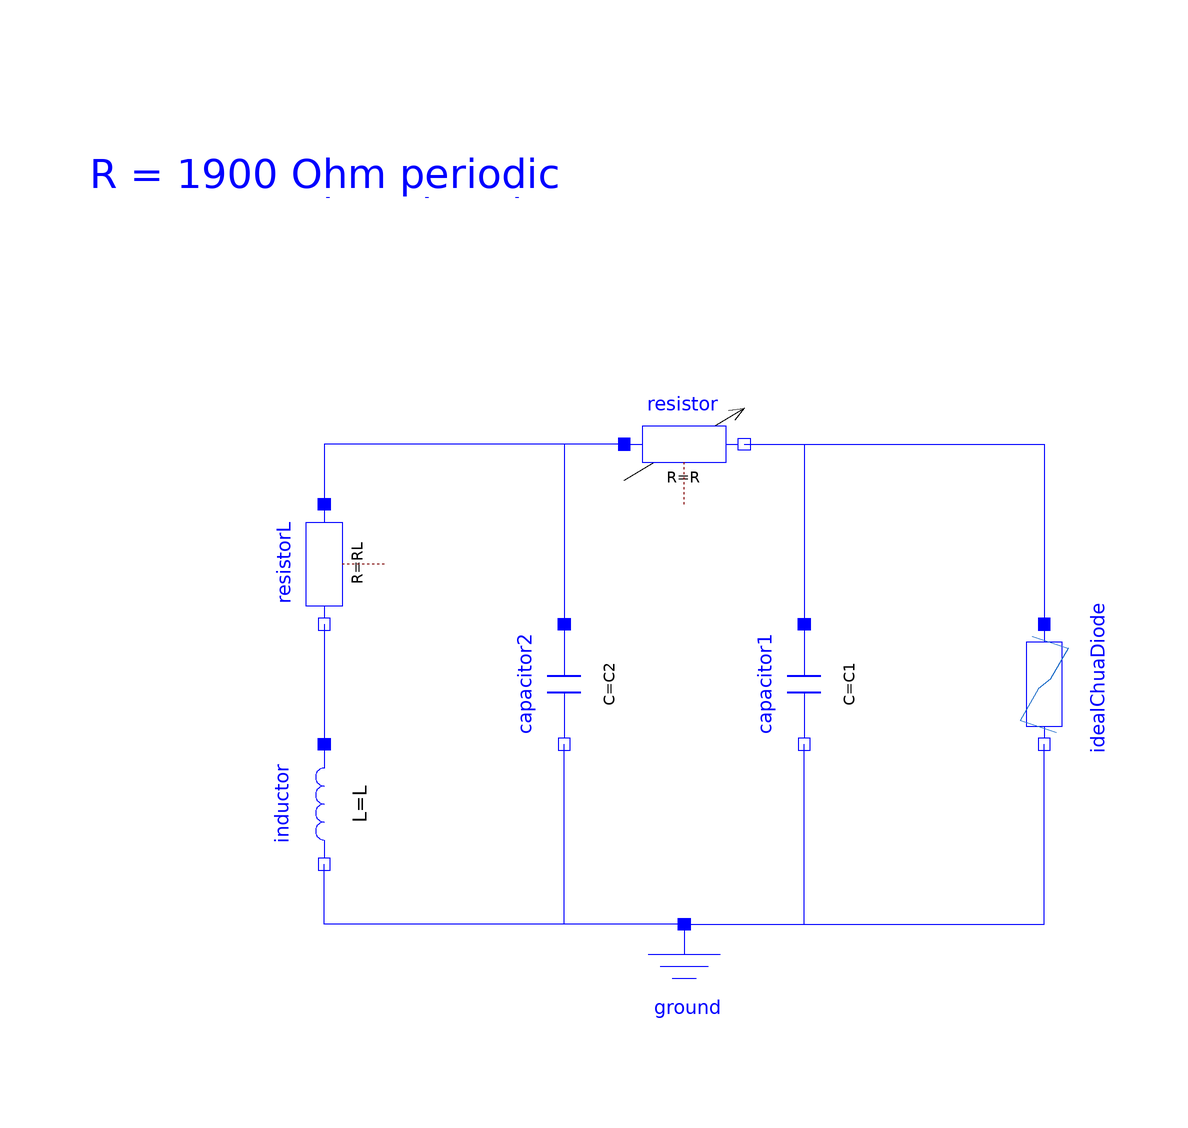

The component connection diagram of the Modelica model below, drawn from its own Placement and Line annotations.

model IdealCircuit "Chua's chaotic Circuit"
  extends Modelica.Icons.Example;
  parameter SI.Inductance L=18e-3 "Inductor";
  parameter SI.Resistance RL=14 "Resistance of Inductor";
  parameter SI.Resistance R=1.9e3 "Resistor";
  parameter SI.Capacitance C1=10.e-9 "Capacitor 1";
  parameter SI.Capacitance C2=100e-9 "Capacitor 2";
  //shortcut to results
  SI.Voltage v1(start=0, fixed=true)=capacitor1.v "Result c1.v";
  SI.Voltage v2(start=1e-3, fixed=true)=capacitor2.v "Result 2 c2.v";
  SI.Voltage vRL(start=0, fixed=true)=resistorL.v "Result RL*L.i";
  Modelica.Electrical.Analog.Basic.Inductor inductor(L=L)
    annotation (Placement(
        transformation(
        extent={{10,-10},{-10,10}},
        rotation=90,
        origin={-40,-20})));
  Modelica.Electrical.Analog.Basic.Resistor resistorL(R=RL)
    annotation (Placement(transformation(extent={{10,-10},{-10,10}},
        rotation=90,
        origin={-40,20})));
  Modelica.Electrical.Analog.Basic.Capacitor capacitor1(C=C1)
    annotation (Placement(
        transformation(
        extent={{-10,10},{10,-10}},
        rotation=270,
        origin={40,0})));
  Modelica.Electrical.Analog.Basic.Resistor resistor(R=R)
    annotation (Placement(transformation(extent={{10,30},{30,50}})));
  Modelica.Electrical.Analog.Basic.Capacitor capacitor2(C=C2)
    annotation (Placement(
        transformation(
        extent={{-10,10},{10,-10}},
        rotation=270)));
  Modelica.Electrical.Analog.Basic.Ground ground
    annotation (Placement(transformation(extent={{10,-60},{30,-40}})));
  Components.IdealChuaDiode idealChuaDiode(redeclare
      ChaoticCircuits.ParameterSets.ChuaData chuaData) annotation (Placement(
        transformation(
        extent={{-10,-10},{10,10}},
        rotation=270,
        origin={80,0})));
equation
  connect(resistor.p, capacitor2.p)
    annotation (Line(points={{10,40},{0,40},{0,10}},      color={0,0,255}));
  connect(resistor.n, capacitor1.p)
    annotation (Line(points={{30,40},{40,40},{40,10}}, color={0,0,255}));
  connect(ground.p, inductor.n)
    annotation (Line(points={{20,-40},{-40,-40},{-40,-30}},color={0,0,255}));
  connect(ground.p, capacitor2.n)
    annotation (Line(points={{20,-40},{0,-40},{0,-10}},    color={0,0,255}));
  connect(ground.p, capacitor1.n)
    annotation (Line(points={{20,-40},{40,-40},{40,-10}},color={0,0,255}));
  connect(resistor.n, idealChuaDiode.p)
    annotation (Line(points={{30,40},{80,40},{80,10}}, color={0,0,255}));
  connect(ground.p, idealChuaDiode.n)
    annotation (Line(points={{20,-40},{80,-40},{80,-10}}, color={0,0,255}));
  connect(resistor.p, resistorL.p)
    annotation (Line(points={{10,40},{-40,40},{-40,30}},  color={0,0,255}));
  connect(resistorL.n, inductor.p)
    annotation (Line(points={{-40,10},{-40,-10}}, color={0,0,255}));
  annotation (Documentation(info="<html>
<p>See documentation of the <a href=\"modelica://ChaoticCircuits.ChuasCircuit\">enclosing subpackage</a>.</p>
</html>"), experiment(
      StopTime=0.1,
      Interval=1e-06,
      Tolerance=1e-06),
    Diagram(graphics={Text(
          extent={{-80,100},{80,70}},
          textColor={0,0,255},
          textString="R = 1900 Ohm periodic
R = 1500 Ohm chaotic"),
                      Line(
          points={{10,34},{30,46}},
          color={0,0,0},
          arrow={Arrow.None,Arrow.Open})}));
end IdealCircuit;